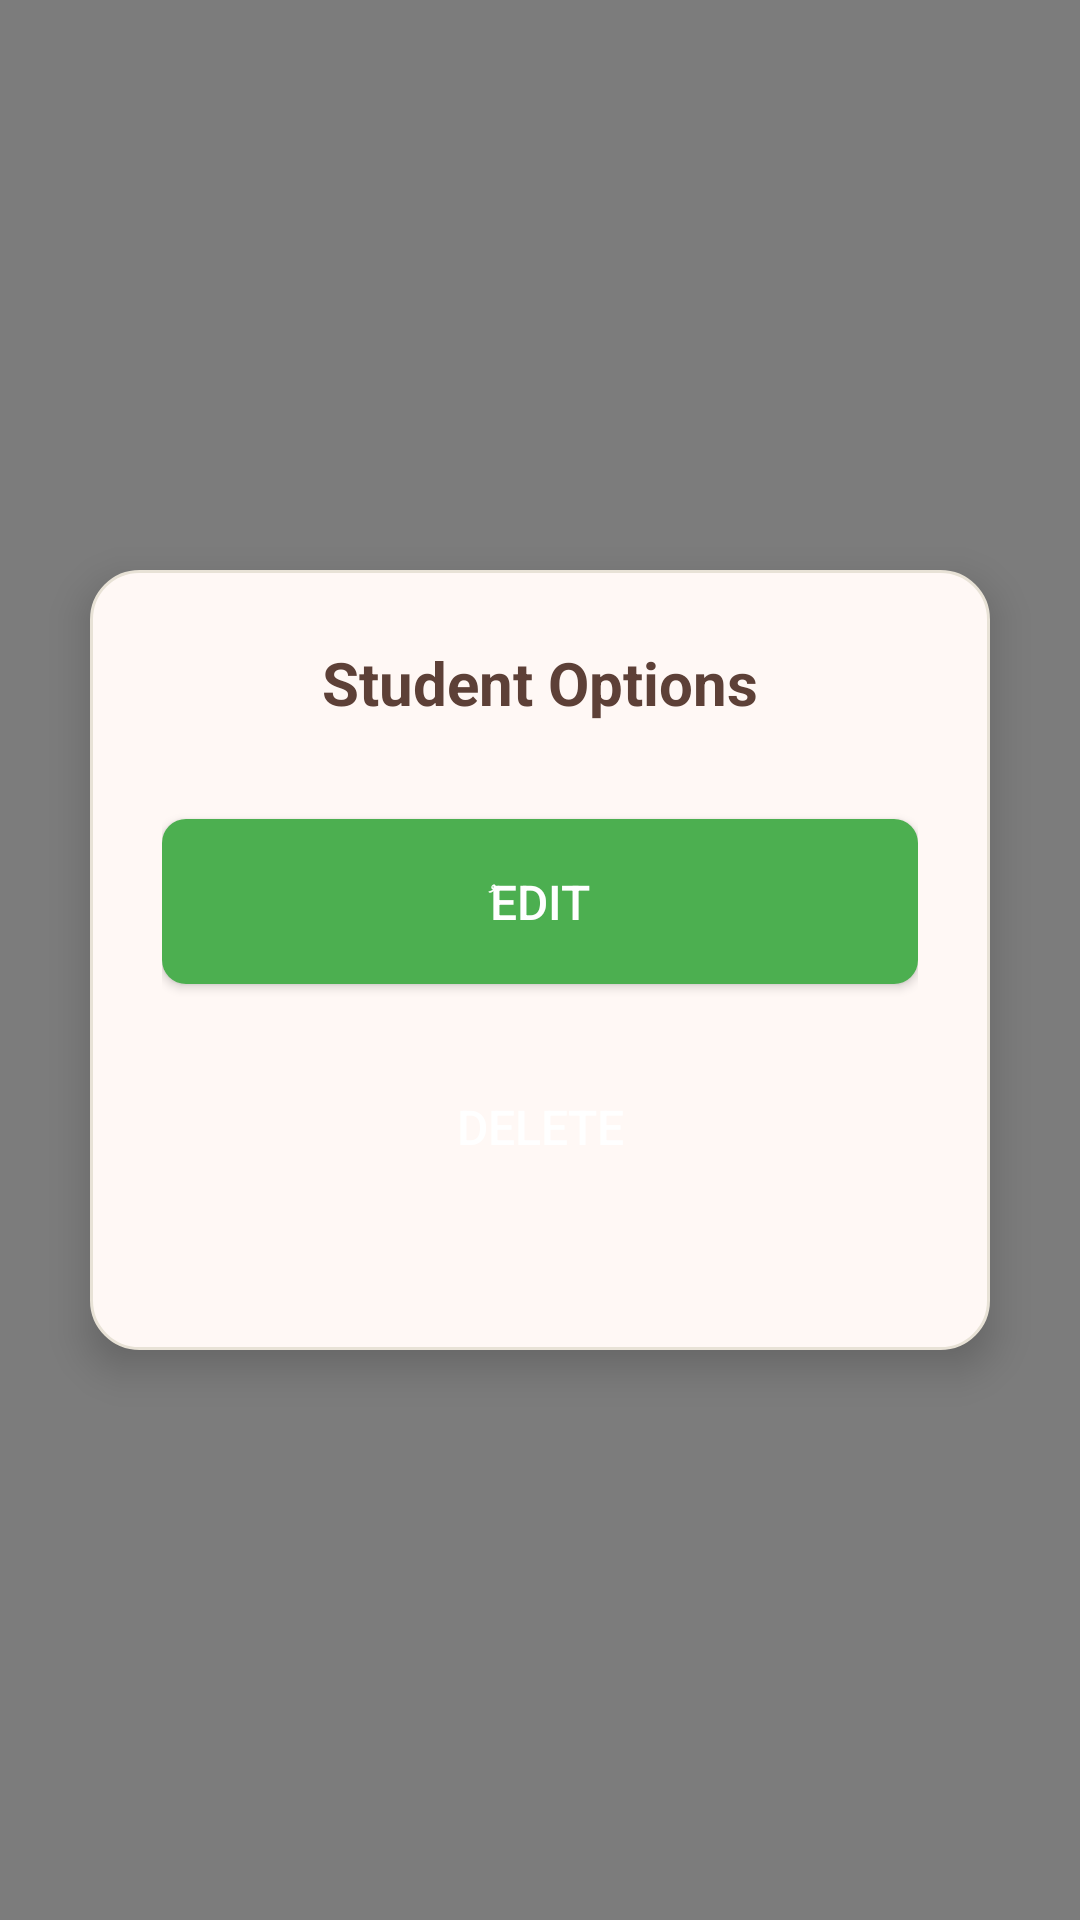

This screen was rendered from an Android layout file. Write that file and the resources it references.
<!-- AndroidManifest.xml: application theme Theme.MXM_know -->
<!-- res/layout/dialog_student_options.xml -->
<?xml version="1.0" encoding="utf-8"?>
<LinearLayout xmlns:android="http://schemas.android.com/apk/res/android"
    android:layout_width="match_parent"
    android:layout_height="match_parent"
    android:orientation="vertical"
    android:gravity="center"
    android:background="#80000000">

    <LinearLayout
        android:layout_width="300dp"
        android:layout_height="260dp"
        android:background="@drawable/dialog_options_bg"
        android:elevation="8dp"
        android:orientation="vertical"
        android:padding="24dp">

        <TextView
            android:id="@+id/tvTitle"
            android:layout_width="wrap_content"
            android:layout_height="wrap_content"
            android:layout_gravity="center_horizontal"
            android:layout_marginBottom="32dp"
            android:text="Student Options"
            android:textColor="#5D4037"
            android:textSize="20sp"
            android:textStyle="bold" />

        <Button
            android:id="@+id/btnEdit"
            android:layout_width="match_parent"
            android:layout_height="55dp"
            android:layout_marginBottom="20dp"
            android:background="@drawable/btn_edit_bg"
            android:text="ُEDIT"
            android:textColor="#FFFFFF"
            android:textSize="16sp"
           />

        <Button
            android:id="@+id/btnDelete"
            android:layout_width="match_parent"
            android:layout_height="55dp"
            android:background="@drawable/btn_delete_bg"
            android:text="DELETE"
            android:textColor="#FFFFFF"
            android:textSize="16sp"
           />

    </LinearLayout>
</LinearLayout>
<!-- resources referenced by this layout -->
<resources>
  <!-- drawable btn_edit_bg (drawable) -->
  <?xml version="1.0" encoding="utf-8"?>
  <shape xmlns:android="http://schemas.android.com/apk/res/android"
      android:shape="rectangle">
      <corners android:radius="8dp" />
      <solid android:color="#4CAF50" />
  </shape>
  <!-- drawable dialog_options_bg (drawable) -->
  <?xml version="1.0" encoding="utf-8"?>
  <shape xmlns:android="http://schemas.android.com/apk/res/android"
      android:shape="rectangle">
      <corners android:radius="16dp" />
      <solid android:color="#FFF8F5" />
      <stroke
          android:width="1dp"
          android:color="#E8E2D6" />
  </shape>
  <style name="Theme.MXM_know" parent="android:Theme.Material.Light.NoActionBar" />
</resources>
